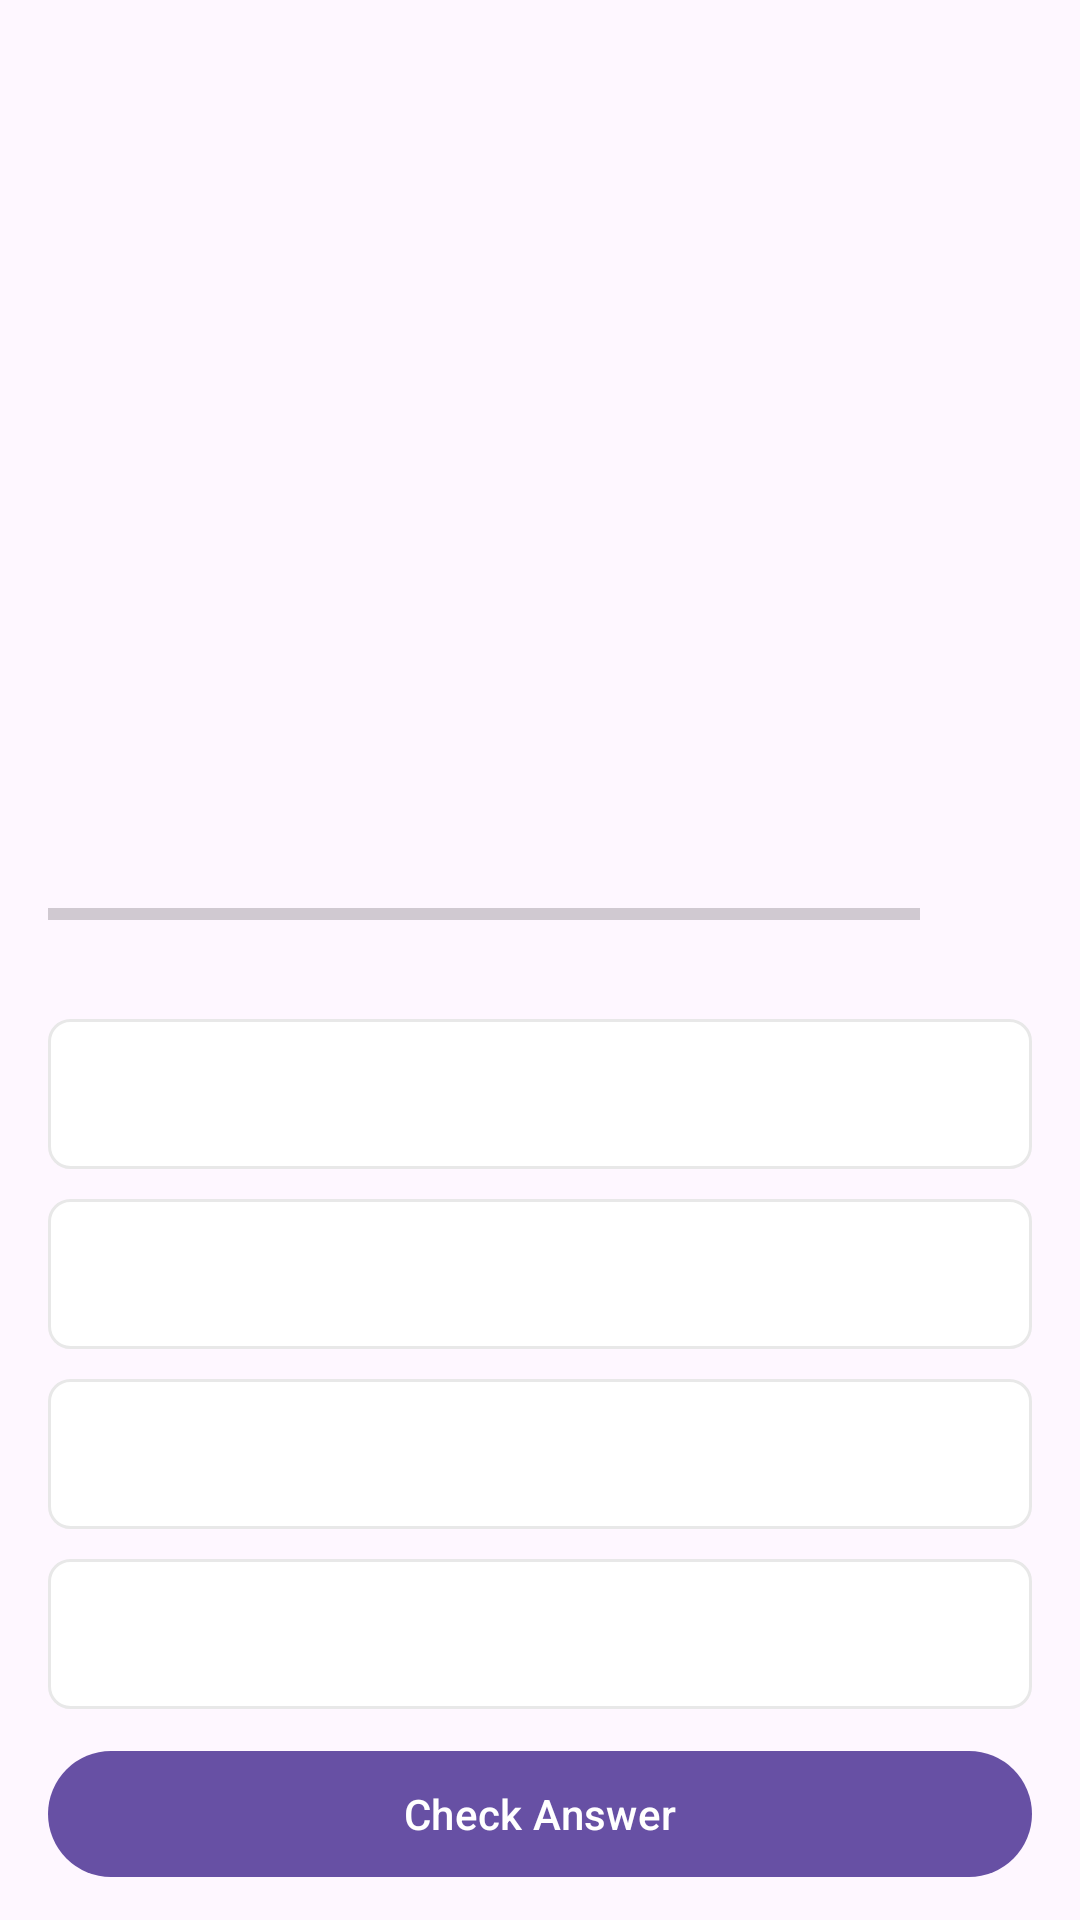

This screen was rendered from an Android layout file. Write that file and the resources it references.
<!-- AndroidManifest.xml: application theme Theme.QuizApp -->
<!-- res/layout/activity_questions.xml -->
<?xml version="1.0" encoding="utf-8"?>
<androidx.core.widget.NestedScrollView xmlns:android="http://schemas.android.com/apk/res/android"
    xmlns:app="http://schemas.android.com/apk/res-auto"
    xmlns:tools="http://schemas.android.com/tools"
    android:id="@+id/main"
    android:layout_width="match_parent"
    android:layout_height="match_parent"
    tools:context=".ui.QuestionsActivity">

    <LinearLayout
        android:layout_width="match_parent"
        android:layout_height="wrap_content"
        android:orientation="vertical"
        android:gravity="top|center"
        android:padding="16dp">

    <TextView
        android:id="@+id/question_text_view"
        android:layout_width="wrap_content"
        android:layout_height="wrap_content"
        android:textSize="25sp"
        android:textStyle="normal"
        android:gravity="center"
        tools:text="What country does this flag belong?" />

        <ImageView
            android:layout_marginTop="15dp"
            android:id="@+id/image_flag"
            android:layout_width="wrap_content"
            android:layout_height="200dp"
            android:contentDescription="@string/image_flag"
            tools:src= "@drawable/flag_of_italy"/>

        <LinearLayout
            android:layout_marginTop="15dp"
            android:layout_width="match_parent"
            android:layout_height="wrap_content"
            android:orientation="horizontal"
            android:weightSum="10">
            
            <ProgressBar
                android:id="@+id/progressBar"
                android:layout_width="0dp"
                android:layout_height="wrap_content"
                android:layout_weight="9"
                style="?android:attr/progressBarStyleHorizontal"
                android:max="10"
                android:minHeight="50dp"
                android:indeterminate="false"
                tools:progress="7"/>

            <TextView
                android:id="@+id/text_view_progress"
                android:layout_width="0dp"
                android:layout_height="wrap_content"
                tools:text = "0/10"
                android:textSize="15sp"
                android:layout_weight="1"
                android:layout_marginStart="5dp"
                android:layout_gravity="center_vertical"/>

        </LinearLayout>

        <TextView
            android:id="@+id/text_view_option_one"
            android:layout_width="match_parent"
            android:layout_height="wrap_content"
            android:gravity="center"
            android:textColor="@android:color/darker_gray"
            tools:text="Option 1"
            android:textSize="20sp"
            android:background="@drawable/default_option_border_bg"
            android:layout_marginTop="10dp"
            android:minHeight="50dp"/>

        <TextView
            android:id="@+id/text_view_option_two"
            android:layout_width="match_parent"
            android:layout_height="wrap_content"
            android:gravity="center"
            android:textColor="@android:color/darker_gray"
            tools:text="Option 2"
            android:textSize="20sp"
            android:background="@drawable/default_option_border_bg"
            android:layout_marginTop="10dp"
            android:minHeight="50dp"/>

        <TextView
            android:id="@+id/text_view_option_three"
            android:layout_width="match_parent"
            android:layout_height="wrap_content"
            android:gravity="center"
            android:textColor="@android:color/darker_gray"
            tools:text="Option 3"
            android:textSize="20sp"
            android:background="@drawable/default_option_border_bg"
            android:layout_marginTop="10dp"
            android:minHeight="50dp"/>

        <TextView
            android:id="@+id/text_view_option_four"
            android:layout_width="match_parent"
            android:layout_height="wrap_content"
            android:gravity="center"
            android:textColor="@android:color/darker_gray"
            tools:text="Option 4"
            android:textSize="20sp"
            android:background="@drawable/default_option_border_bg"
            android:layout_marginTop="10dp"
            android:minHeight="50dp"/>

        <Button
            android:layout_marginTop="10dp"
            android:id="@+id/button_check"
            android:layout_width="match_parent"
            android:layout_height="wrap_content"
            android:text="@string/check_answer"
            android:textColor="@color/white"
            android:minHeight="50dp"/>
</LinearLayout>

</androidx.core.widget.NestedScrollView>
<!-- resources referenced by this layout -->
<resources>
  <!-- drawable default_option_border_bg (drawable) -->
  <?xml version="1.0" encoding="utf-8"?>
  <shape android:shape="rectangle" xmlns:android="http://schemas.android.com/apk/res/android">
  <stroke android:width="1dp"
      android:color="#E8E8E8"/>
      <solid android:color="@color/white" />
      <corners android:radius="7dp"/>
  
  </shape>
  <string name="check_answer">Check Answer</string>
  <string name="image_flag">Image Flag</string>
  <style name="Theme.QuizApp" parent="Base.Theme.QuizApp" />
  <style name="Base.Theme.QuizApp" parent="Theme.Material3.DayNight.NoActionBar">
          
          
      </style>
  <!-- not gathered from this repository: default colours our renderer supplied (Android Studio template values) -->
  <color name="white">#FFFFFFFF</color>
</resources>
